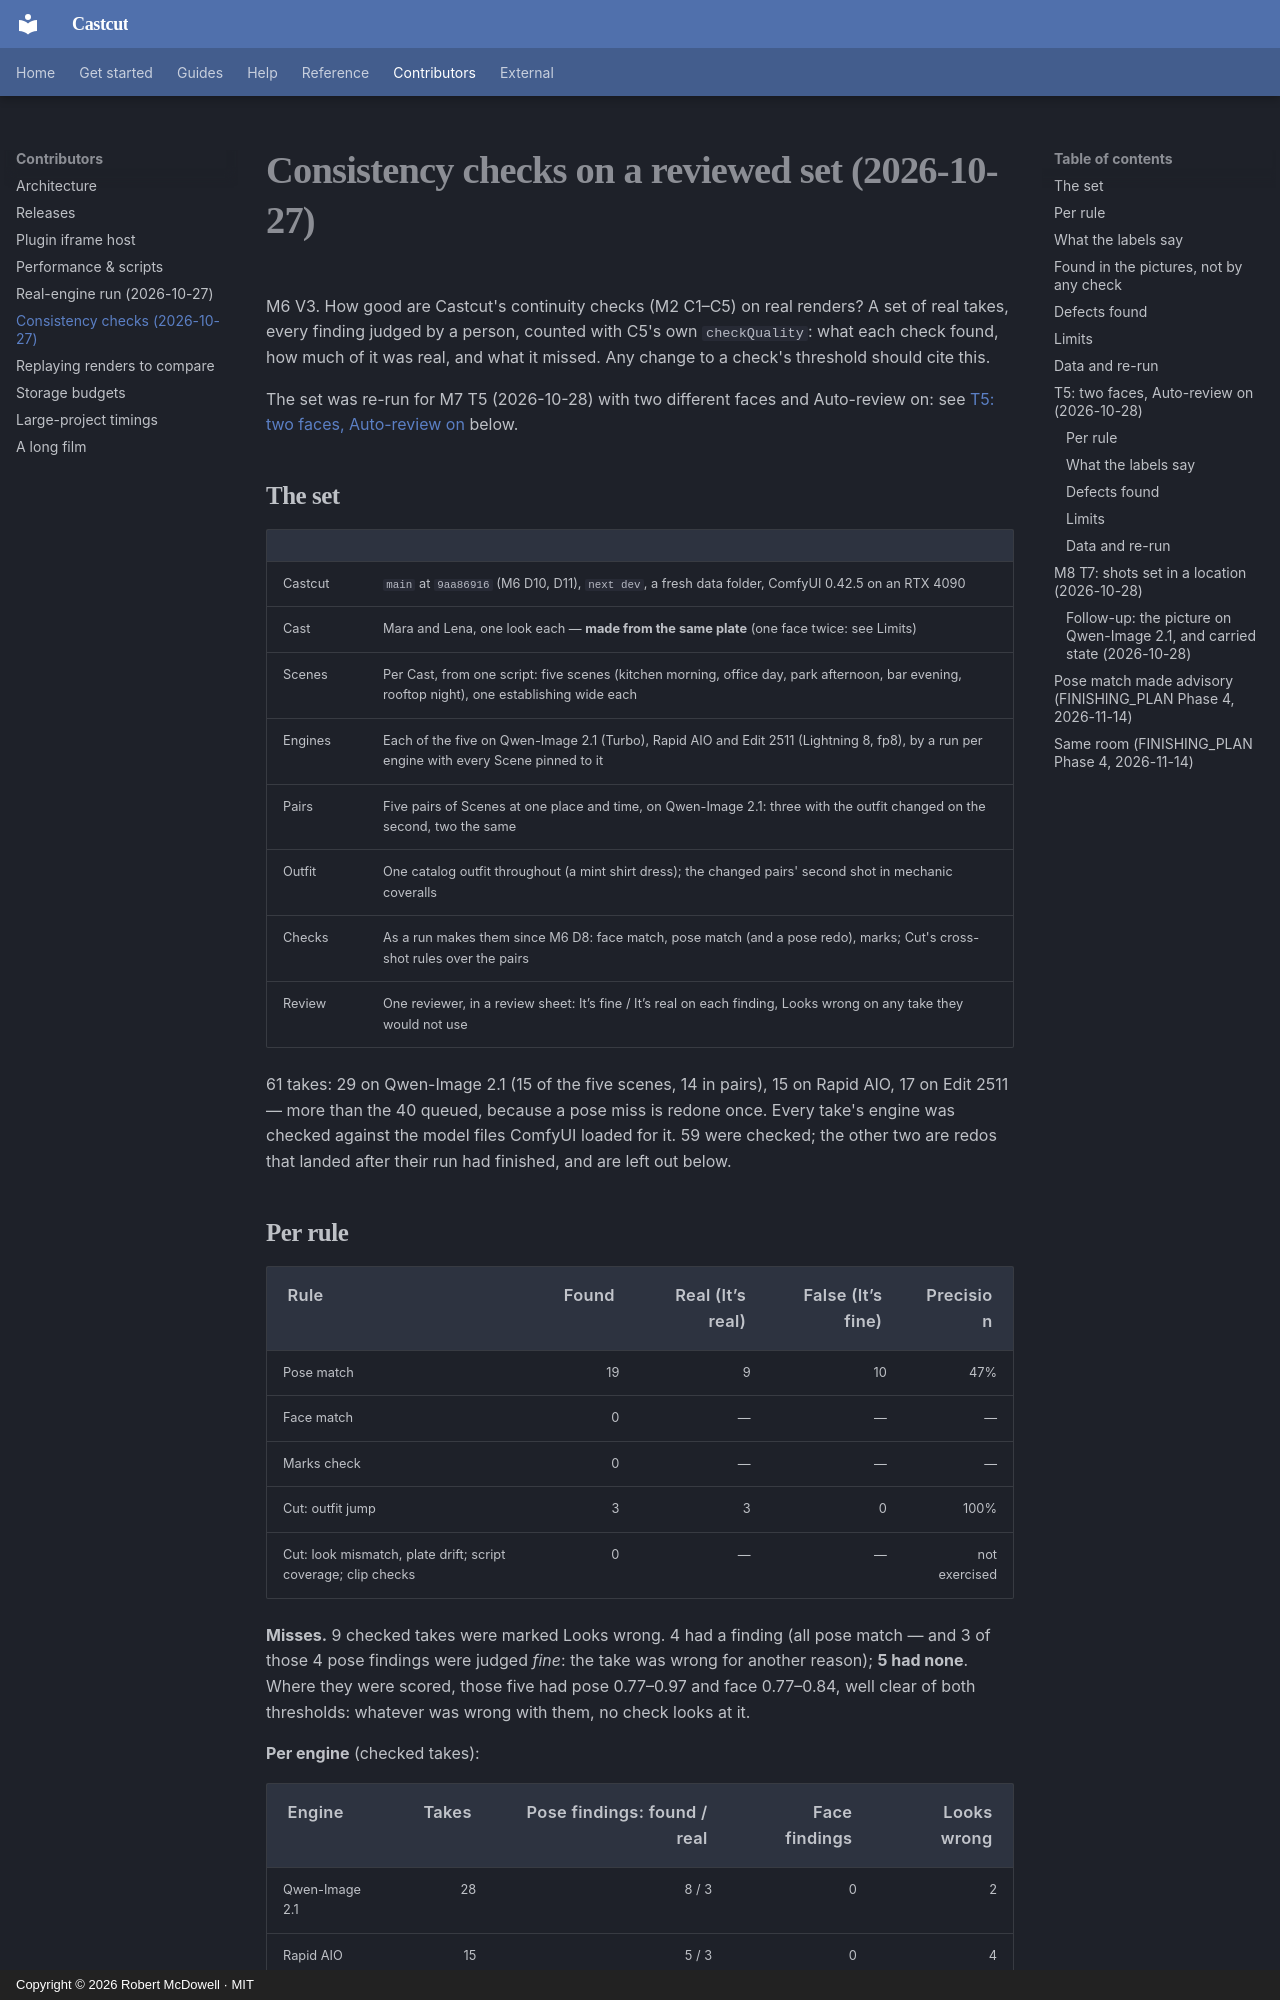

repository: doodersrage/castcut · page: consistency-report/index.html · generator: mkdocs · copyright: Copyright © 2026 Robert McDowell · MIT

# Consistency checks on a reviewed set (2026-10-27)

M6 V3. How good are Castcut's continuity checks (M2 C1–C5) on real renders? A set of real takes,
every finding judged by a person, counted with C5's own `checkQuality`: what each check found,
how much of it was real, and what it missed. Any change to a check's threshold should cite this.

The set was re-run for M7 T5 (2026-10-28) with two different faces and Auto-review on: see
[T5: two faces, Auto-review on](#t5-two-faces-auto-review-on-2026-10-28) below.

## The set

|         |                                                                                                                                              |
| ------- | -------------------------------------------------------------------------------------------------------------------------------------------- |
| Castcut | `main` at `9aa86916` (M6 D10, D11), `next dev`, a fresh data folder, ComfyUI 0.42.5 on an RTX 4090                                           |
| Cast    | Mara and Lena, one look each — **made from the same plate** (one face twice: see Limits)                                                     |
| Scenes  | Per Cast, from one script: five scenes (kitchen morning, office day, park afternoon, bar evening, rooftop night), one establishing wide each |
| Engines | Each of the five on Qwen-Image 2.1 (Turbo), Rapid AIO and Edit 2511 (Lightning 8, fp8), by a run per engine with every Scene pinned to it    |
| Pairs   | Five pairs of Scenes at one place and time, on Qwen-Image 2.1: three with the outfit changed on the second, two the same                     |
| Outfit  | One catalog outfit throughout (a mint shirt dress); the changed pairs' second shot in mechanic coveralls                                     |
| Checks  | As a run makes them since M6 D8: face match, pose match (and a pose redo), marks; Cut's cross-shot rules over the pairs                      |
| Review  | One reviewer, in a review sheet: It’s fine / It’s real on each finding, Looks wrong on any take they would not use                           |

61 takes: 29 on Qwen-Image 2.1 (15 of the five scenes, 14 in pairs), 15 on Rapid AIO, 17 on Edit
2511 — more than the 40 queued, because a pose miss is redone once. Every take's engine was checked
against the model files ComfyUI loaded for it. 59 were checked; the other two are redos that
landed after their run had finished, and are left out below.

## Per rule

| Rule                                                          | Found | Real (It’s real) | False (It’s fine) |     Precision |
| ------------------------------------------------------------- | ----: | ---------------: | ----------------: | ------------: |
| Pose match                                                    |    19 |                9 |                10 |           47% |
| Face match                                                    |     0 |                — |                 — |             — |
| Marks check                                                   |     0 |                — |                 — |             — |
| Cut: outfit jump                                              |     3 |                3 |                 0 |          100% |
| Cut: look mismatch, plate drift; script coverage; clip checks |     0 |                — |                 — | not exercised |

**Misses.** 9 checked takes were marked Looks wrong. 4 had a finding (all pose match — and 3 of
those 4 pose findings were judged _fine_: the take was wrong for another reason); **5 had none**.
Where they were scored, those five had pose 0.77–0.97 and face 0.77–0.84, well clear of both
thresholds: whatever was wrong with them, no check looks at it.

**Per engine** (checked takes):

| Engine         | Takes | Pose findings: found / real | Face findings | Looks wrong |
| -------------- | ----: | --------------------------: | ------------: | ----------: |
| Qwen-Image 2.1 |    28 |                       8 / 3 |             0 |           2 |
| Rapid AIO      |    15 |                       5 / 3 |             0 |           4 |
| Edit 2511      |    16 |                       6 / 3 |             0 |           3 |

Qwen-Image 2.1's takes are half pairs (simpler standing shots), so its rates are not comparable
with the other two one for one.
